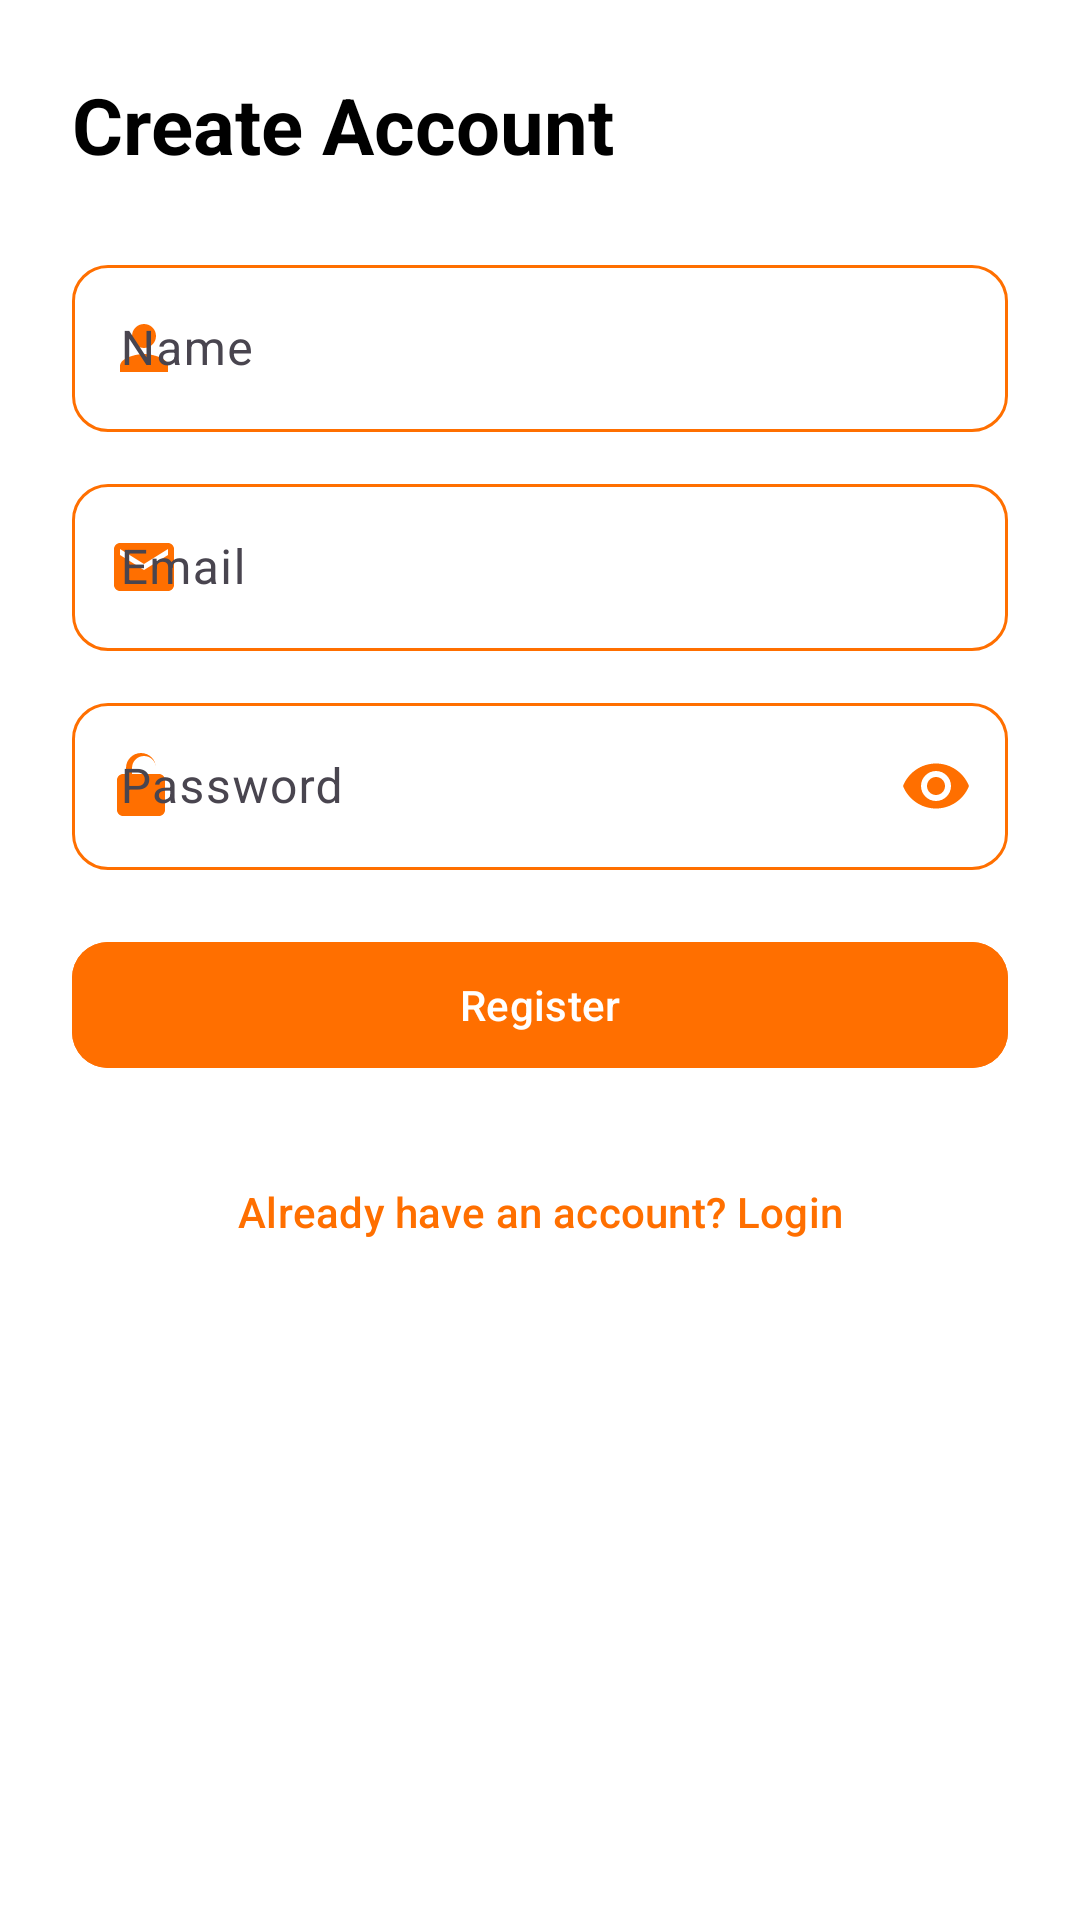

Reconstruct the res/layout file that produces this screen, plus the resources it refers to.
<!-- AndroidManifest.xml: application theme Theme.MealsApp -->
<!-- res/layout/activity_register.xml -->
<LinearLayout xmlns:android="http://schemas.android.com/apk/res/android"
    xmlns:app="http://schemas.android.com/apk/res-auto"
    android:orientation="vertical"
    android:padding="24dp"
    android:background="@color/white"
    android:layout_width="match_parent"
    android:layout_height="match_parent">

    
    <TextView
        android:text="@string/create_account"
        android:textSize="26sp"
        android:textStyle="bold"
        android:textColor="@color/black"
        android:layout_marginBottom="24dp"
        android:layout_width="wrap_content"
        android:layout_height="wrap_content"/>

    
    <com.google.android.material.textfield.TextInputLayout
        android:layout_width="match_parent"
        android:layout_height="wrap_content"
        android:layout_marginBottom="12dp"
        app:startIconDrawable="@drawable/ic_user"
        app:startIconTint="@color/primary"
        app:boxBackgroundMode="outline"
        app:hintTextColor="@color/black"
        app:boxStrokeColor="@color/textfield_stroke_color"
        app:boxCornerRadiusTopStart="12dp"
        app:boxCornerRadiusTopEnd="12dp"
        app:boxCornerRadiusBottomStart="12dp"
        app:boxCornerRadiusBottomEnd="12dp">

        <com.google.android.material.textfield.TextInputEditText
            android:id="@+id/etName"
            android:hint="@string/name"
            android:textColorHint="@color/black"
            android:textColor="@color/black"
            android:layout_width="match_parent"
            android:layout_height="wrap_content"/>
    </com.google.android.material.textfield.TextInputLayout>

    
    <com.google.android.material.textfield.TextInputLayout
        android:layout_width="match_parent"
        android:layout_height="wrap_content"
        android:layout_marginBottom="12dp"
        app:startIconDrawable="@drawable/ic_email"
        app:startIconTint="@color/primary"
        app:boxBackgroundMode="outline"
        app:boxCornerRadiusTopStart="12dp"
        app:hintTextColor="@color/black"
        app:boxCornerRadiusTopEnd="12dp"
        app:boxStrokeColor="@color/textfield_stroke_color"
        app:boxCornerRadiusBottomStart="12dp"
        app:boxCornerRadiusBottomEnd="12dp">

        <com.google.android.material.textfield.TextInputEditText
            android:id="@+id/etEmail"
            android:hint="@string/email"
            android:textColorHint="@color/black"
            android:inputType="textEmailAddress"
            android:layout_width="match_parent"
            android:textColor="@color/black"
            android:layout_height="wrap_content"/>
    </com.google.android.material.textfield.TextInputLayout>

    
    <com.google.android.material.textfield.TextInputLayout
        android:layout_width="match_parent"
        android:layout_height="wrap_content"
        app:startIconDrawable="@drawable/ic_lock"
        app:startIconTint="@color/primary"
        app:endIconMode="password_toggle"
        app:endIconTint="@color/primary"
        app:hintTextColor="@color/black"
        app:boxBackgroundMode="outline"
        app:boxCornerRadiusTopStart="12dp"
        app:boxCornerRadiusTopEnd="12dp"
        app:boxStrokeColor="@color/textfield_stroke_color"
        app:boxCornerRadiusBottomStart="12dp"
        app:boxCornerRadiusBottomEnd="12dp">

        <com.google.android.material.textfield.TextInputEditText
            android:id="@+id/etPassword"
            android:hint="@string/password"
            android:textColorHint="@color/black"
            android:textColor="@color/black"
            android:inputType="textPassword"
            android:layout_width="match_parent"
            android:layout_height="wrap_content"/>
    </com.google.android.material.textfield.TextInputLayout>

    
    <com.google.android.material.button.MaterialButton
        android:id="@+id/btnRegister"
        android:layout_width="match_parent"
        android:layout_height="50dp"
        android:layout_marginTop="20dp"
        android:text="@string/register"
        android:textColor="@color/white"
        android:backgroundTint="@color/primary"
        app:cornerRadius="12dp"/>

    <ProgressBar
        android:id="@+id/progressBar"
        android:layout_width="wrap_content"
        android:layout_height="wrap_content"
        android:layout_gravity="center"
        android:layout_marginTop="16dp"
        android:visibility="gone"/>

    
    <com.google.android.material.button.MaterialButton
        android:id="@+id/btnGoLogin"
        android:layout_width="wrap_content"
        android:layout_height="wrap_content"
        android:layout_marginTop="20dp"
        android:text="Already have an account? Login"
        android:textColor="@color/primary"
        android:backgroundTint="@android:color/transparent"
        app:rippleColor="@color/primary"
        android:layout_gravity="center"/>

</LinearLayout>
<!-- resources referenced by this layout -->
<resources>
  <color name="black">#000000</color>
  <color name="primary">#FF6F00</color>
  <color name="white">#FFFFFF</color>
  <!-- drawable ic_email (drawable) -->
  <vector xmlns:android="http://schemas.android.com/apk/res/android"
      android:width="24dp"
      android:height="24dp"
      android:viewportWidth="24"
      android:viewportHeight="24">
  
      <path
          android:fillColor="#000000"
          android:pathData="M20,4H4
              c-1.1,0 -2,0.9 -2,2
              v12c0,1.1 0.9,2 2,2
              h16c1.1,0 2,-0.9 2,-2
              V6c0,-1.1 -0.9,-2 -2,-2z
              M20,8l-8,5 -8,-5V6l8,5 8,-5v2z"/>
  </vector>
  <!-- drawable ic_lock (drawable) -->
  <vector xmlns:android="http://schemas.android.com/apk/res/android"
      android:width="24dp"
      android:height="24dp"
      android:viewportWidth="24"
      android:viewportHeight="24">
  
      <path
          android:fillColor="#000000"
          android:pathData="M12,17
              a2,2 0 1,0 0,-4
              a2,2 0 0,0 0,4z
              M17,8h-1V6
              c0,-2.76 -2.24,-5 -5,-5
              S6,3.24 6,6v2H5
              c-1.1,0 -2,0.9 -2,2
              v10c0,1.1 0.9,2 2,2
              h12c1.1,0 2,-0.9 2,-2
              V10c0,-1.1 -0.9,-2 -2,-2z
              M8,6
              c0,-2.21 1.79,-4 4,-4
              s4,1.79 4,4v2H8V6z"/>
  </vector>
  <!-- drawable ic_user (drawable) -->
  <vector xmlns:android="http://schemas.android.com/apk/res/android"
      android:width="24dp"
      android:height="24dp"
      android:viewportWidth="24"
      android:viewportHeight="24">
  
      <path
          android:fillColor="#000000"
          android:pathData="M12,12
              c2.21,0 4,-1.79 4,-4
              s-1.79,-4 -4,-4
              s-4,1.79 -4,4
              s1.79,4 4,4z
              M12,14
              c-2.67,0 -8,1.34 -8,4
              v2h16v-2
              c0,-2.66 -5.33,-4 -8,-4z"/>
  </vector>
  <string name="create_account">Create Account</string>
  <string name="email">Email</string>
  <string name="name">Name</string>
  <string name="password">Password</string>
  <string name="register">Register</string>
  <style name="Theme.MealsApp" parent="Base.Theme.MealsApp" />
  <style name="Base.Theme.MealsApp" parent="Theme.Material3.DayNight.NoActionBar">
          <item name="android:windowBackground">@color/primary</item>
      </style>
</resources>
